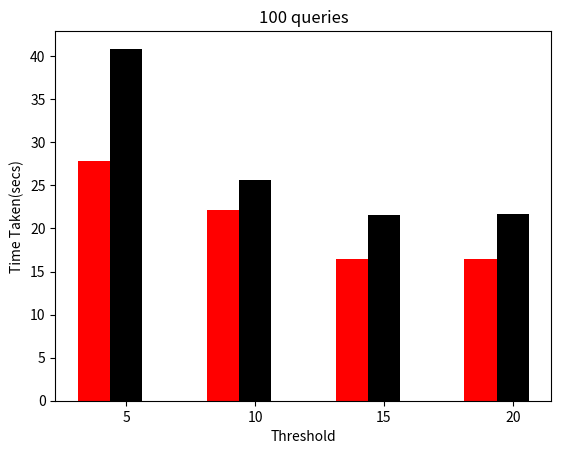

The matplotlib source for this figure:
import matplotlib.pyplot as plt
import numpy as np

index = np.arange(4)
bar_width = 0.25

# plt.subplot(2, 1, 1)
updated = [27.83, 22.12, 16.44, 16.43]
normal = [40.87, 25.57, 21.55, 21.67]

rects1 = plt.bar(index, updated, bar_width, color='r')
rects2 = plt.bar(index + bar_width, normal, bar_width, color='black') 


plt.xlabel('Threshold')
plt.ylabel('Time Taken(secs)')
plt.title('100 queries')
plt.xticks(index + bar_width, ('5', '10', '15', '20'))
plt.subplots_adjust(hspace = 0.5)


# plt.subplot(2, 1, 2)
# updated = [46.67, 33.20, 33.75, 33.106]
# normal = [49.03, 41.02, 38.37, 37.28]

# rects1 = plt.bar(index, updated, bar_width, color='r', label = 'updated')
# rects2 = plt.bar(index + bar_width, normal, bar_width, color='black', label = 'original') 


# plt.xlabel('Threshold')
# plt.ylabel('Time Taken(secs)')
# plt.title('200 queries')

# plt.xticks(index + bar_width, ('5', '10', '15', '20'))

plt.show()

